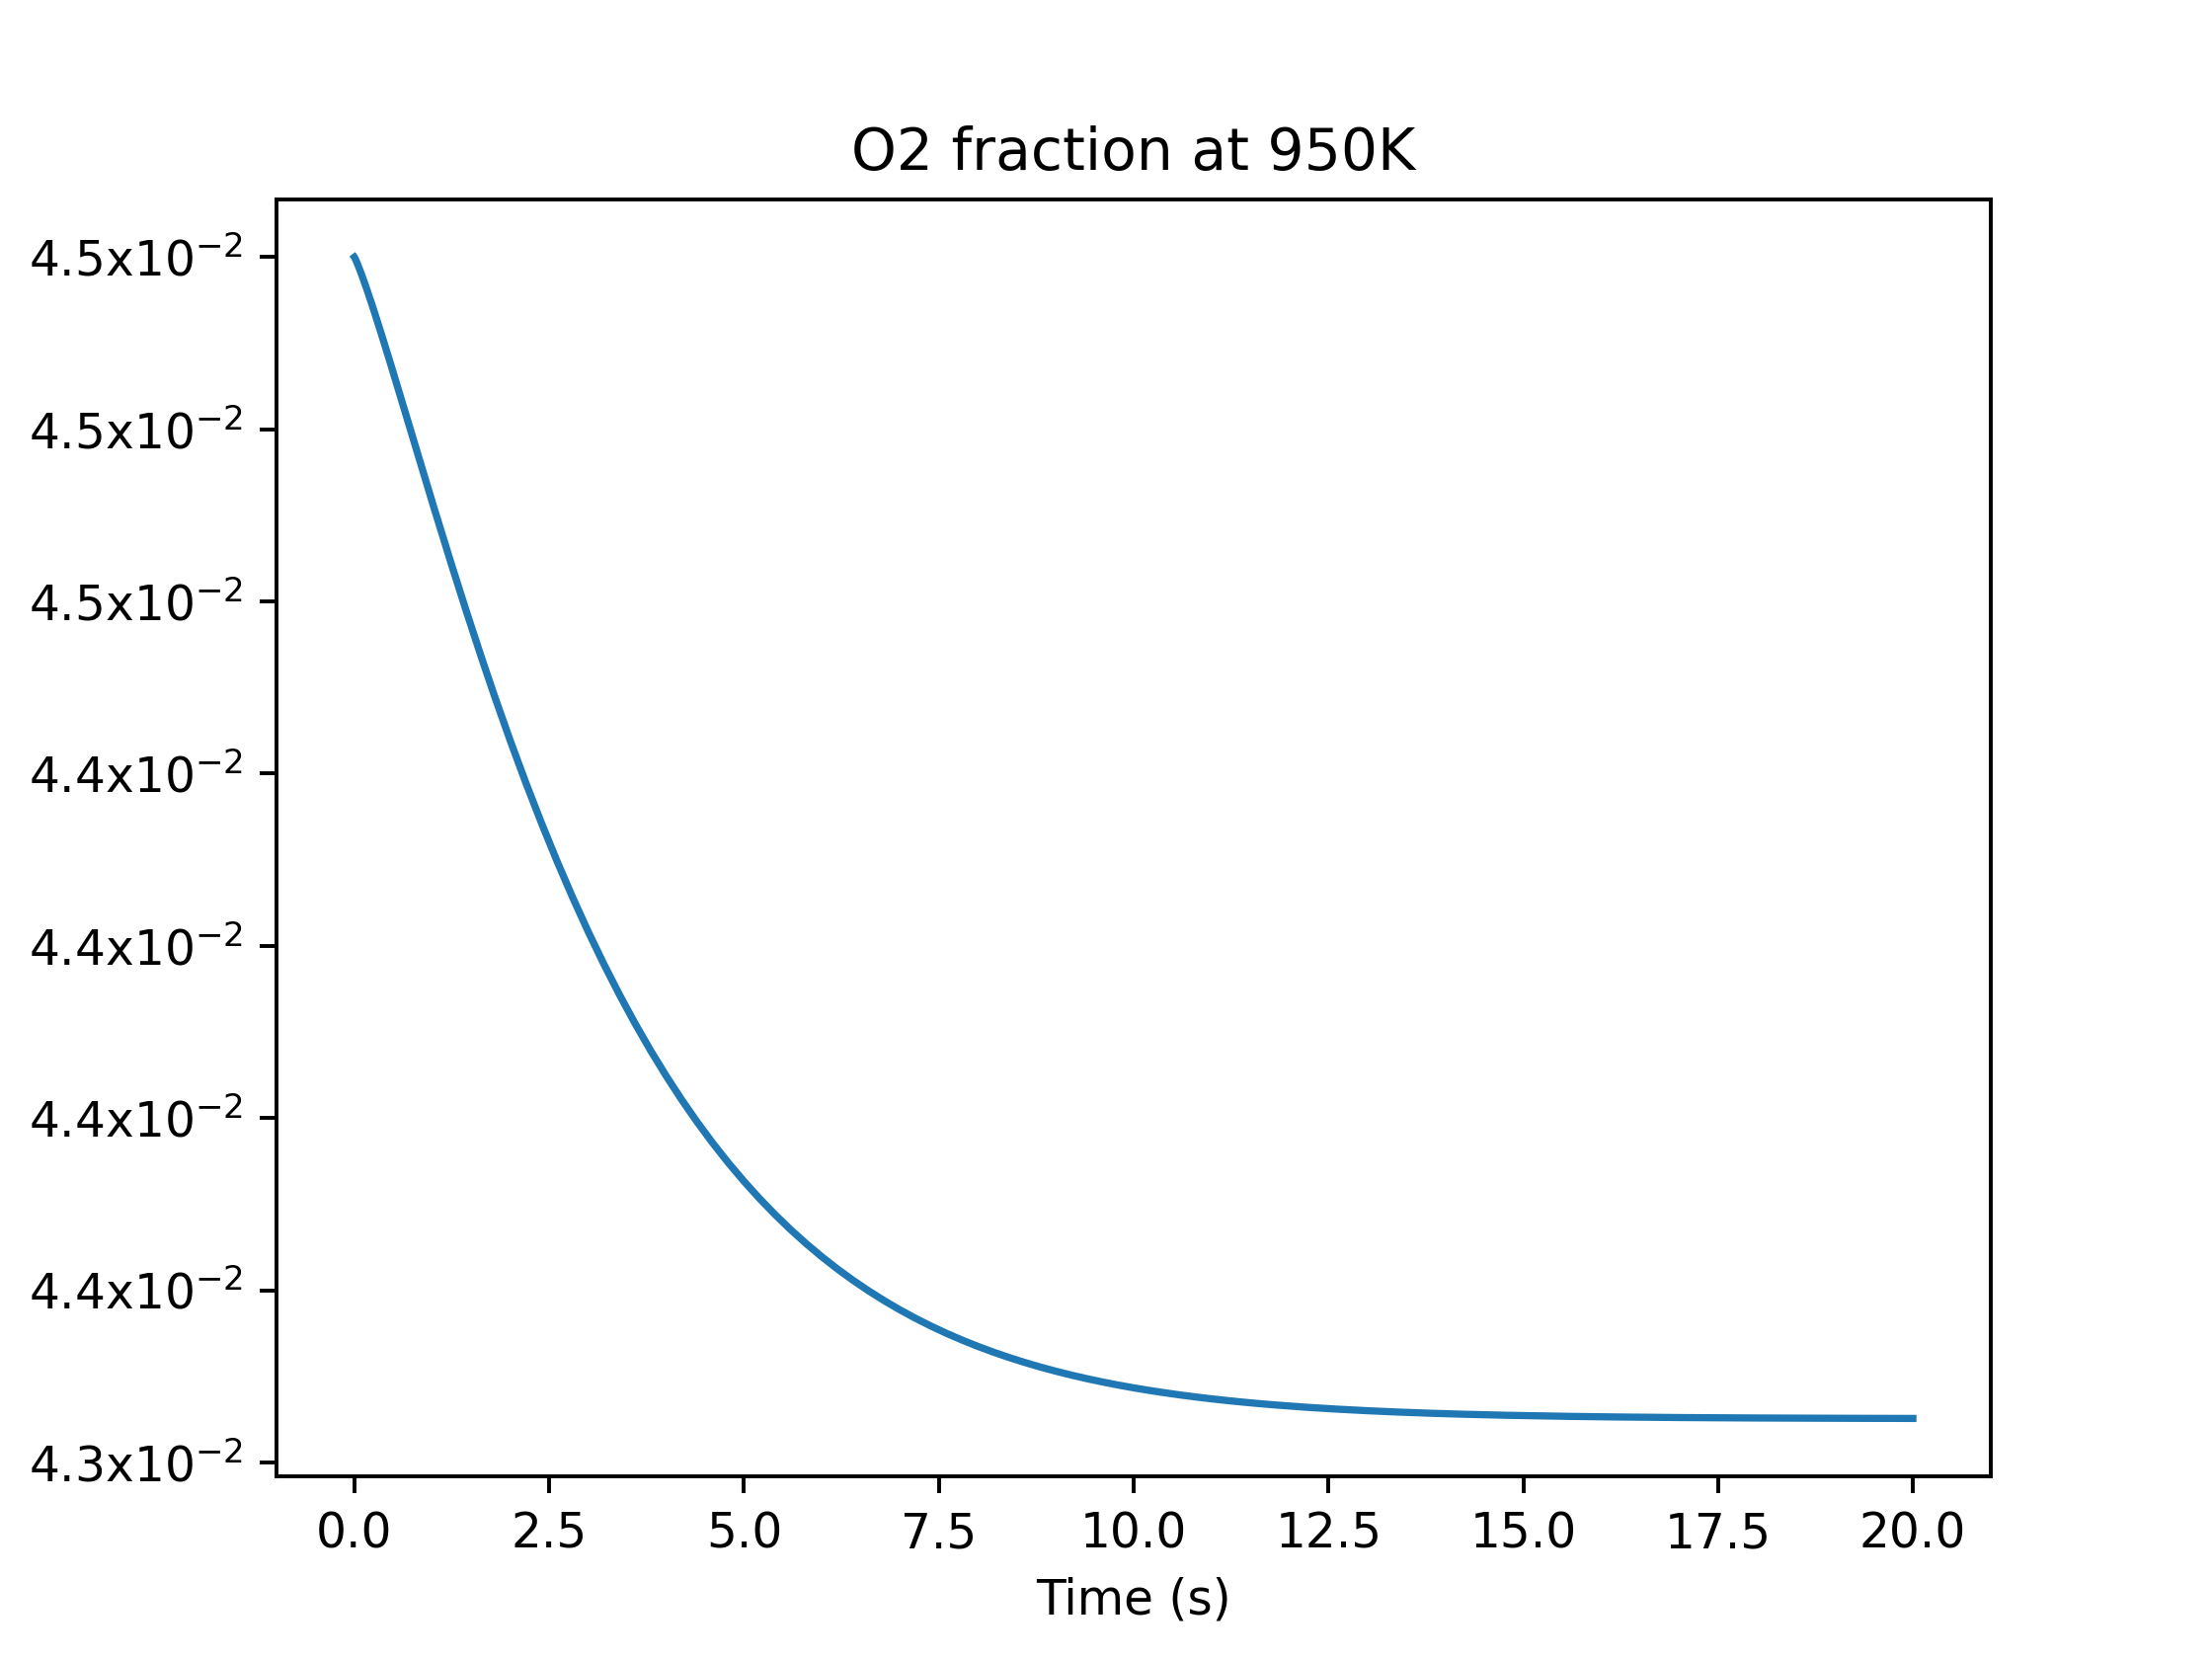

The file beside this chart, header and first rows:
, Temp, time, X_O2
17, 950.0, 4.740879e-11, 0.045
29, 950.0, 2.1485680000000002e-08, 0.045
41, 950.0, 2.263136e-07, 0.045
53, 950.0, 5.464206e-07, 0.045
65, 950.0, 8.345169e-07, 0.045
77, 950.0, 1.6333430000000002e-06, 0.045
89, 950.0, 2.370466e-06, 0.045
101, 950.0, 3.401282e-06, 0.045
113, 950.0, 4.893705e-06, 0.045
125, 950.0, 6.535586e-06, 0.045
137, 950.0, 1.065285e-05, 0.045
149, 950.0, 1.4392029999999999e-05, 0.045
161, 950.0, 1.81312e-05, 0.045
173, 950.0, 2.217719e-05, 0.045
185, 950.0, 3.687608e-05, 0.045
197, 950.0, 5.291292e-05, 0.045
209, 950.0, 6.593732e-05, 0.045
221, 950.0, 0.0001158, 0.045
233, 950.0, 0.0002636, 0.045
245, 950.0, 0.0005252, 0.045
257, 950.0, 0.0009961, 0.045
269, 950.0, 0.001606, 0.045
281, 950.0, 0.002215, 0.045
293, 950.0, 0.002761, 0.045
305, 950.0, 0.003255, 0.045
317, 950.0, 0.003748, 0.045
329, 950.0, 0.004493, 0.045
341, 950.0, 0.005163, 0.045
353, 950.0, 0.005776, 0.045
365, 950.0, 0.007047, 0.045
377, 950.0, 0.008769, 0.045
389, 950.0, 0.01025, 0.045
401, 950.0, 0.01162, 0.045
413, 950.0, 0.01655, 0.045
425, 950.0, 0.02578, 0.04499
437, 950.0, 0.0324, 0.04499
449, 950.0, 0.04353, 0.04499
461, 950.0, 0.05958, 0.04498
473, 950.0, 0.07131, 0.04498
485, 950.0, 0.08102, 0.04498
497, 950.0, 0.08955, 0.04498
509, 950.0, 0.09809, 0.04497
521, 950.0, 0.1058, 0.04497
533, 950.0, 0.1134, 0.04497
545, 950.0, 0.1211, 0.04497
557, 950.0, 0.1319, 0.04496
569, 950.0, 0.1429, 0.04496
581, 950.0, 0.153, 0.04496
593, 950.0, 0.1596, 0.04495
605, 950.0, 0.1662, 0.04495
617, 950.0, 0.1727, 0.04495
629, 950.0, 0.1913, 0.04494
641, 950.0, 0.2, 0.04494
653, 950.0, 0.2223, 0.04493
665, 950.0, 0.2412, 0.04493
677, 950.0, 0.2583, 0.04492
689, 950.0, 0.2808, 0.04491
701, 950.0, 0.3064, 0.0449
713, 950.0, 0.3321, 0.04489
725, 950.0, 0.3577, 0.04488
... 198 more rows
